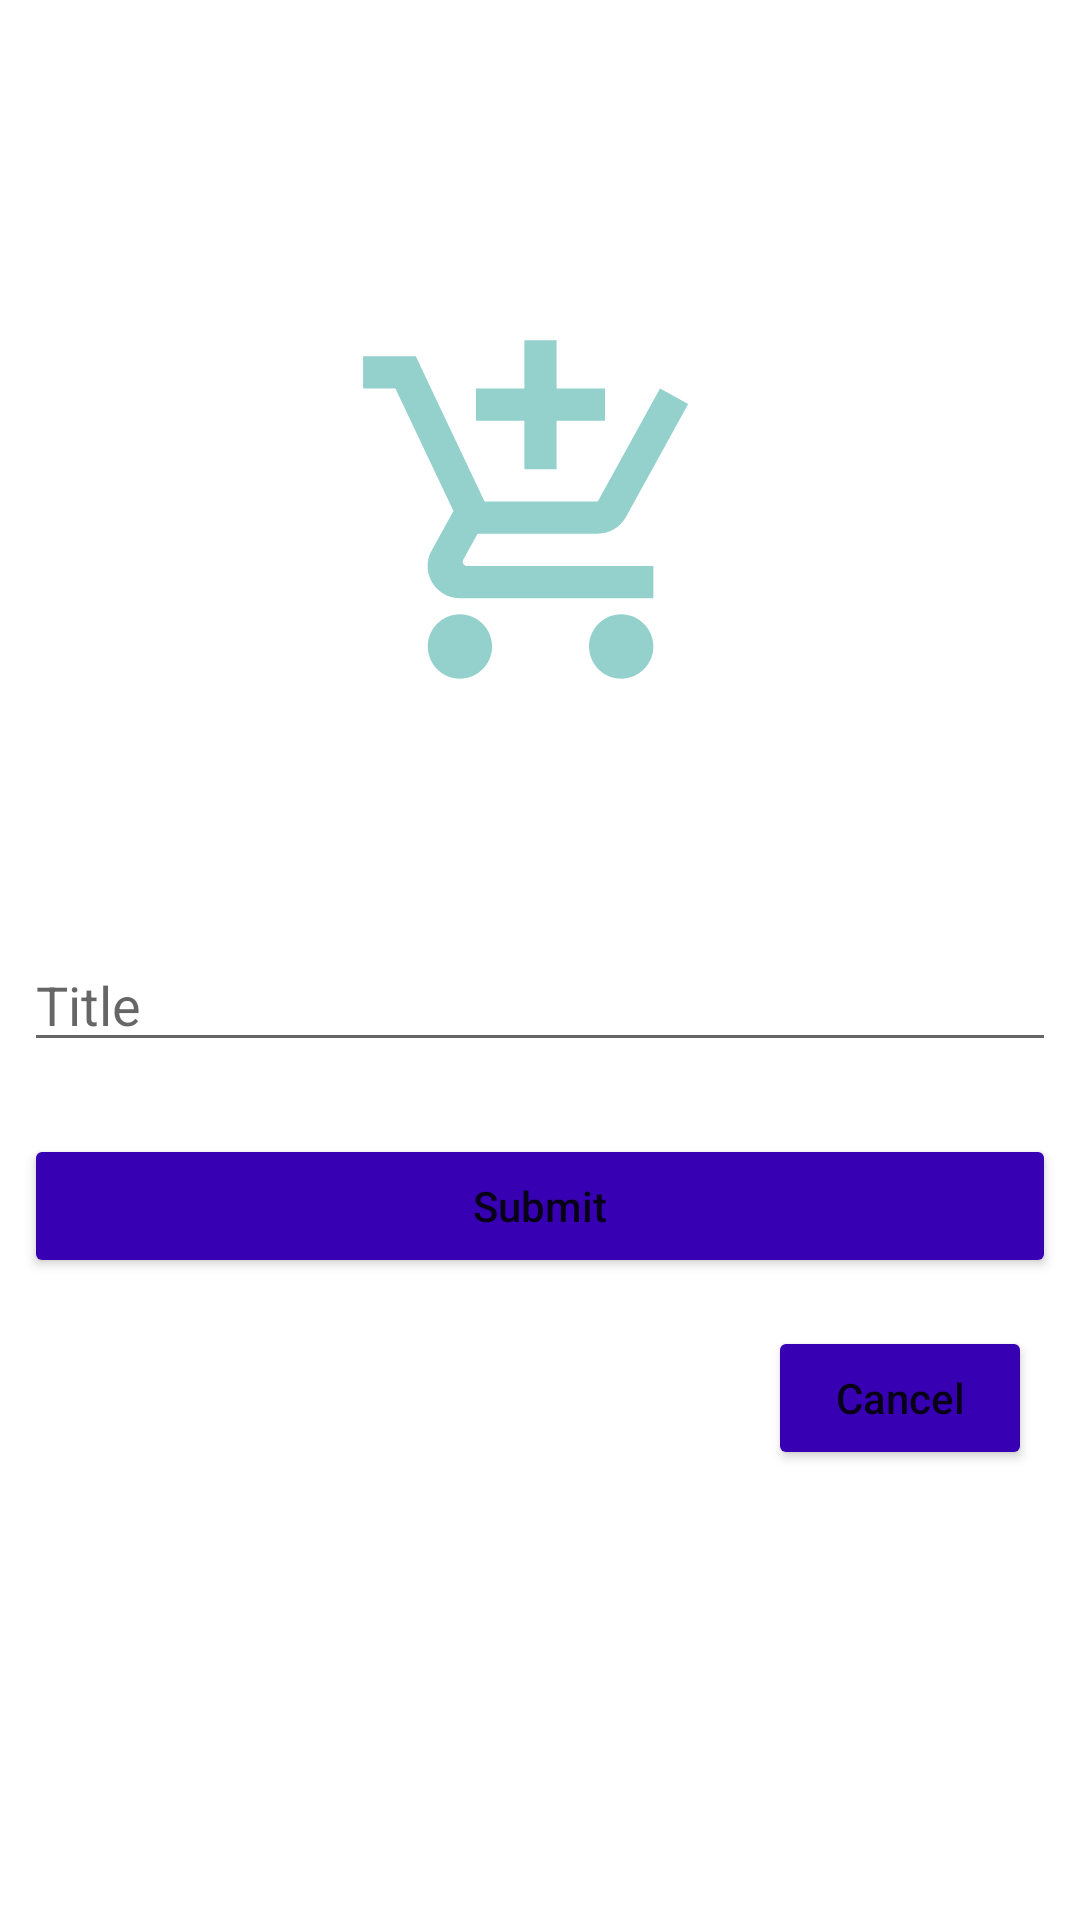

Here is an Android app screen rendered from its layout file. Give the layout XML and the strings, colors and styles it references.
<!-- AndroidManifest.xml: application theme Theme.Ennis_HW07 -->
<!-- res/layout/fragment_create_shopping_list.xml -->
<?xml version="1.0" encoding="utf-8"?>
<androidx.constraintlayout.widget.ConstraintLayout xmlns:android="http://schemas.android.com/apk/res/android"
    xmlns:app="http://schemas.android.com/apk/res-auto"
    xmlns:tools="http://schemas.android.com/tools"
    android:layout_width="match_parent"
    android:layout_height="match_parent"
    tools:context=".CreateShoppingListFragment" >

    <EditText
        android:id="@+id/editTextListTitle"
        android:layout_width="0dp"
        android:layout_height="wrap_content"
        android:layout_marginStart="8dp"
        android:layout_marginEnd="8dp"
        android:layout_marginBottom="24dp"
        android:ems="10"
        android:hint="@string/title_hint"
        android:inputType="textPersonName"
        app:layout_constraintBottom_toTopOf="@+id/buttonSubmitNewList"
        app:layout_constraintEnd_toEndOf="parent"
        app:layout_constraintHorizontal_bias="0.0"
        app:layout_constraintStart_toStartOf="parent" />

    <Button
        android:id="@+id/buttonCancelNewList"
        android:layout_width="wrap_content"
        android:layout_height="wrap_content"
        android:layout_marginEnd="8dp"
        android:layout_marginBottom="150dp"
        android:backgroundTint="@color/purple_700"
        android:text="@string/cancel_button"
        android:textAllCaps="false"
        app:layout_constraintBottom_toBottomOf="parent"
        app:layout_constraintEnd_toEndOf="@+id/buttonSubmitNewList" />

    <Button
        android:id="@+id/buttonSubmitNewList"
        android:layout_width="0dp"
        android:layout_height="wrap_content"
        android:layout_marginBottom="16dp"
        android:backgroundTint="@color/purple_700"
        android:text="@string/submit_button"
        android:textAllCaps="false"
        app:layout_constraintBottom_toTopOf="@+id/buttonCancelNewList"
        app:layout_constraintEnd_toEndOf="@+id/editTextListTitle"
        app:layout_constraintStart_toStartOf="@+id/editTextListTitle" />

    <ImageView
        android:id="@+id/imageViewPlusShoppingCart"
        android:layout_width="129dp"
        android:layout_height="139dp"
        android:layout_marginTop="32dp"
        android:src="@drawable/ic_baseline_add_shopping_cart_24"
        app:layout_constraintBottom_toTopOf="@+id/editTextListTitle"
        app:layout_constraintEnd_toEndOf="parent"
        app:layout_constraintStart_toStartOf="parent"
        app:layout_constraintTop_toTopOf="parent" />

</androidx.constraintlayout.widget.ConstraintLayout>
<!-- resources referenced by this layout -->
<resources>
  <color name="purple_700">#FF3700B3</color>
  <!-- drawable ic_baseline_add_shopping_cart_24 (drawable) -->
  <vector android:height="24dp" android:tint="#95D1CC"
      android:viewportHeight="24" android:viewportWidth="24"
      android:width="24dp" xmlns:android="http://schemas.android.com/apk/res/android">
      <path android:fillColor="@android:color/white" android:pathData="M11,9h2L13,6h3L16,4h-3L13,1h-2v3L8,4v2h3v3zM7,18c-1.1,0 -1.99,0.9 -1.99,2S5.9,22 7,22s2,-0.9 2,-2 -0.9,-2 -2,-2zM17,18c-1.1,0 -1.99,0.9 -1.99,2s0.89,2 1.99,2 2,-0.9 2,-2 -0.9,-2 -2,-2zM7.17,14.75l0.03,-0.12 0.9,-1.63h7.45c0.75,0 1.41,-0.41 1.75,-1.03l3.86,-7.01L19.42,4h-0.01l-1.1,2 -2.76,5L8.53,11l-0.13,-0.27L6.16,6l-0.95,-2 -0.94,-2L1,2v2h2l3.6,7.59 -1.35,2.45c-0.16,0.28 -0.25,0.61 -0.25,0.96 0,1.1 0.9,2 2,2h12v-2L7.42,15c-0.13,0 -0.25,-0.11 -0.25,-0.25z"/>
  </vector>
  <string name="cancel_button">Cancel</string>
  <string name="submit_button">Submit</string>
  <string name="title_hint">Title</string>
  <style name="Theme.Ennis_HW07" parent="Theme.MaterialComponents.DayNight.DarkActionBar">
          
          <item name="colorPrimary">@color/purple_500</item>
          <item name="colorPrimaryVariant">@color/purple_700</item>
          <item name="colorOnPrimary">@color/white</item>
          
          <item name="colorSecondary">@color/teal_200</item>
          <item name="colorSecondaryVariant">@color/teal_700</item>
          <item name="colorOnSecondary">@color/black</item>
          
          <item name="android:statusBarColor" tools:targetApi="l">?attr/colorPrimaryVariant</item>
          
      </style>
  <color name="purple_500">#FF6200EE</color>
  <color name="white">#FFFFFFFF</color>
  <color name="teal_200">#FF03DAC5</color>
  <color name="teal_700">#FF018786</color>
  <color name="black">#FF000000</color>
</resources>
